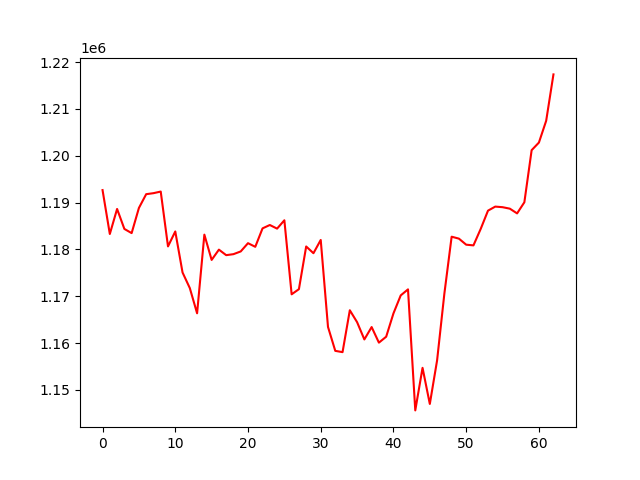

Data behind this chart, as committed beside it:
, 0
0, 1192661
1, 1183286
2, 1188630
3, 1184369
4, 1183473
5, 1188845
6, 1191787
7, 1192002
8, 1192347
9, 1180635
10, 1183828
11, 1175066
12, 1171732
13, 1166349
14, 1183152
15, 1177750
16, 1179946
17, 1178766
18, 1178979
19, 1179562
20, 1181325
21, 1180548
22, 1184487
23, 1185206
24, 1184433
25, 1186216
26, 1170405
27, 1171504
28, 1180621
29, 1179181
30, 1182011
31, 1163441
32, 1158333
33, 1158055
34, 1167002
35, 1164457
36, 1160769
37, 1163415
38, 1160084
39, 1161354
40, 1166333
41, 1170173
42, 1171463
43, 1145617
44, 1154707
45, 1146991
46, 1156297
47, 1170540
48, 1182707
49, 1182295
50, 1181002
51, 1180854
52, 1184384
53, 1188271
54, 1189136
55, 1189010
56, 1188695
57, 1187684
58, 1190059
59, 1201184
... 3 more rows
